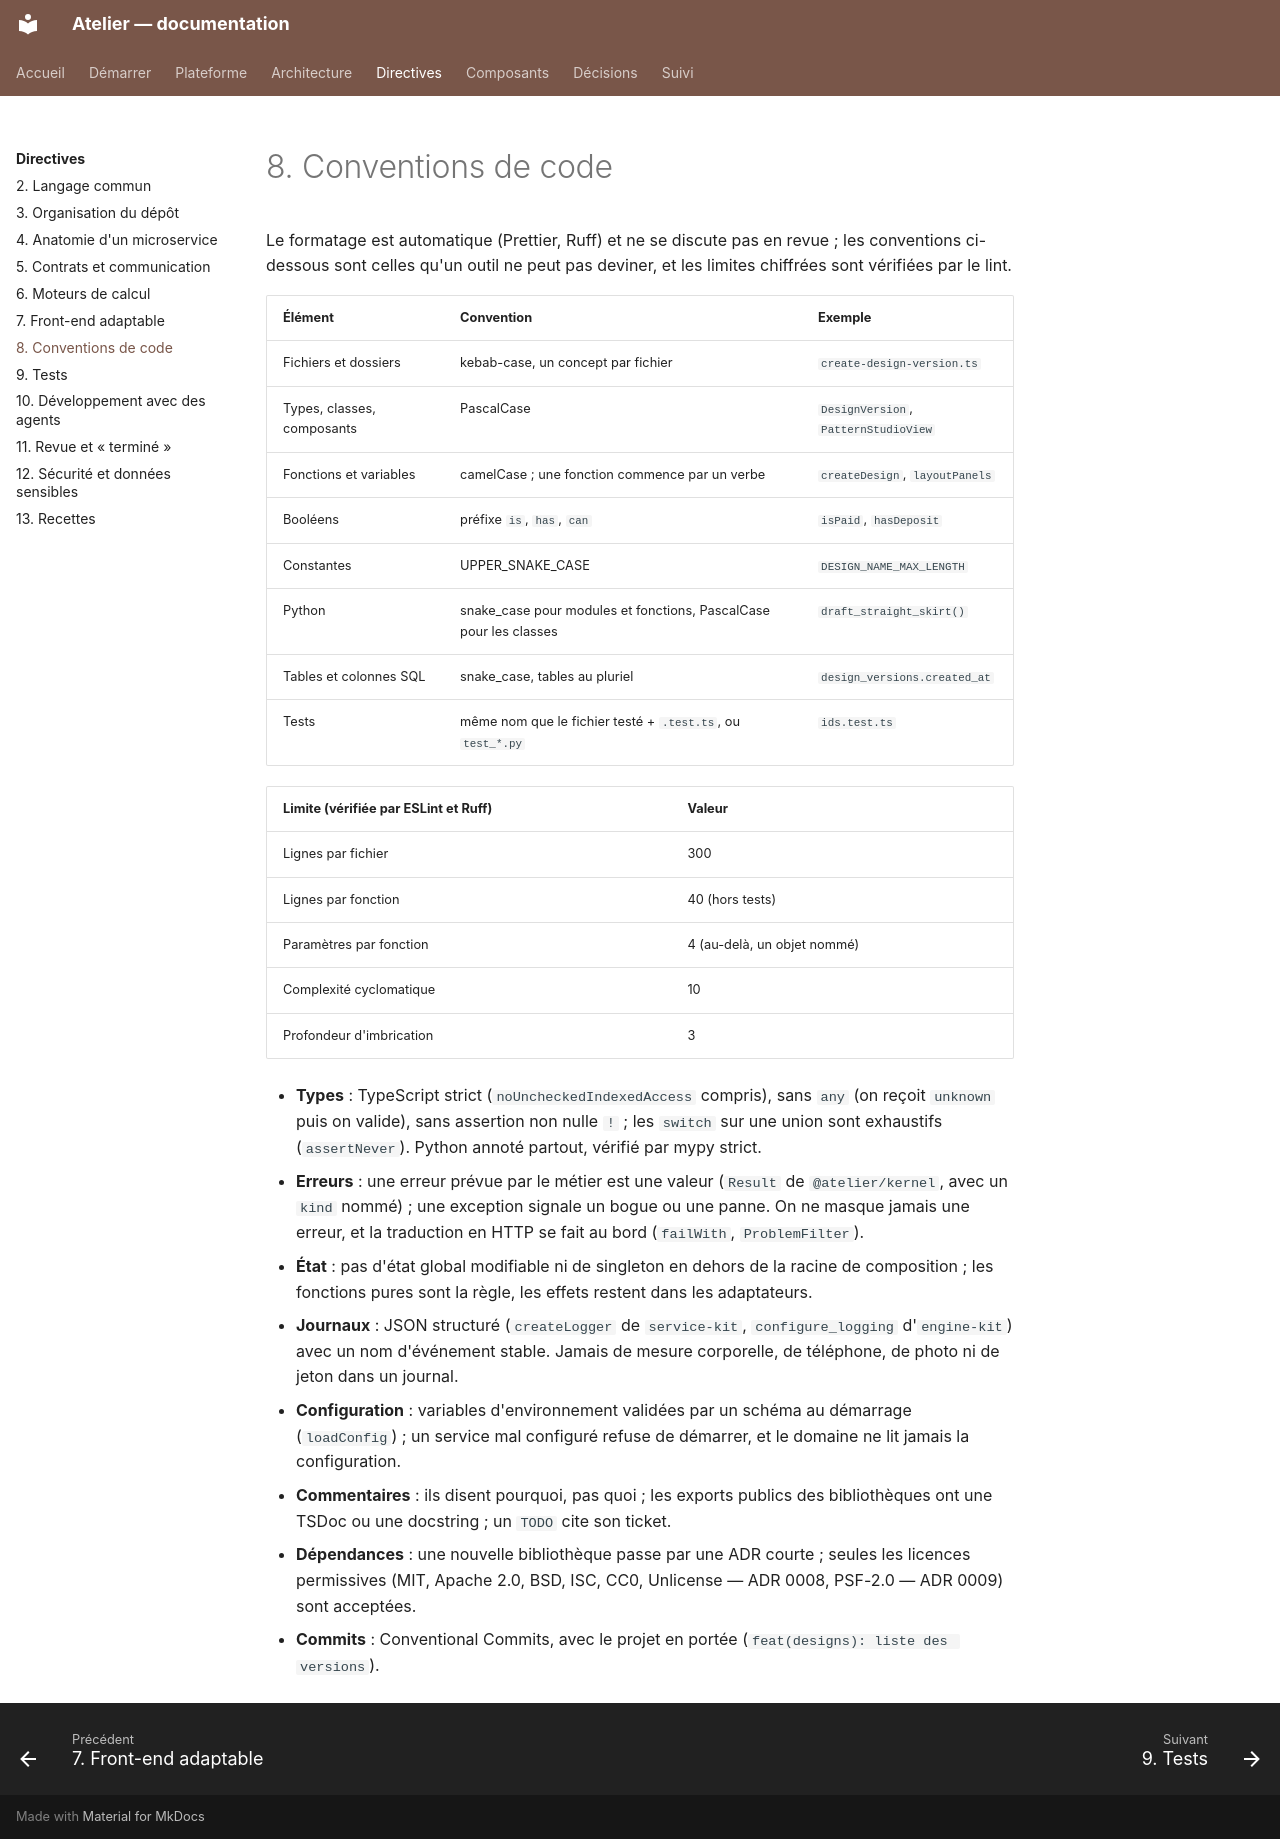

repository: THackSRT/model-design · page: directives/conventions/index.html · generator: mkdocs

# 8. Conventions de code

Le formatage est automatique (Prettier, Ruff) et ne se discute pas en revue ; les conventions ci-dessous sont
celles qu'un outil ne peut pas deviner, et les limites chiffrées sont vérifiées par le lint.

| Élément                    | Convention                                                        | Exemple                              |
| -------------------------- | ----------------------------------------------------------------- | ------------------------------------ |
| Fichiers et dossiers       | kebab-case, un concept par fichier                                | `create-design-version.ts`           |
| Types, classes, composants | PascalCase                                                        | `DesignVersion`, `PatternStudioView` |
| Fonctions et variables     | camelCase ; une fonction commence par un verbe                    | `createDesign`, `layoutPanels`       |
| Booléens                   | préfixe `is`, `has`, `can`                                        | `isPaid`, `hasDeposit`               |
| Constantes                 | UPPER_SNAKE_CASE                                                  | `DESIGN_NAME_MAX_LENGTH`             |
| Python                     | snake_case pour modules et fonctions, PascalCase pour les classes | `draft_straight_skirt()`             |
| Tables et colonnes SQL     | snake_case, tables au pluriel                                     | `design_versions.created_at`         |
| Tests                      | même nom que le fichier testé + `.test.ts`, ou `test_*.py`        | `ids.test.ts`                        |

| Limite (vérifiée par ESLint et Ruff) | Valeur                      |
| ------------------------------------ | --------------------------- |
| Lignes par fichier                   | 300                         |
| Lignes par fonction                  | 40 (hors tests)             |
| Paramètres par fonction              | 4 (au-delà, un objet nommé) |
| Complexité cyclomatique              | 10                          |
| Profondeur d'imbrication             | 3                           |

- **Types** : TypeScript strict (`noUncheckedIndexedAccess` compris), sans `any` (on reçoit `unknown` puis on
  valide), sans assertion non nulle `!` ; les `switch` sur une union sont exhaustifs (`assertNever`). Python
  annoté partout, vérifié par mypy strict.
- **Erreurs** : une erreur prévue par le métier est une valeur (`Result` de `@atelier/kernel`, avec un `kind`
  nommé) ; une exception signale un bogue ou une panne. On ne masque jamais une erreur, et la traduction en HTTP
  se fait au bord (`failWith`, `ProblemFilter`).
- **État** : pas d'état global modifiable ni de singleton en dehors de la racine de composition ; les fonctions
  pures sont la règle, les effets restent dans les adaptateurs.
- **Journaux** : JSON structuré (`createLogger` de `service-kit`, `configure_logging` d'`engine-kit`) avec un
  nom d'événement stable. Jamais de mesure corporelle, de téléphone, de photo ni de jeton dans un journal.
- **Configuration** : variables d'environnement validées par un schéma au démarrage (`loadConfig`) ; un service
  mal configuré refuse de démarrer, et le domaine ne lit jamais la configuration.
- **Commentaires** : ils disent pourquoi, pas quoi ; les exports publics des bibliothèques ont une TSDoc ou une
  docstring ; un `TODO` cite son ticket.
- **Dépendances** : une nouvelle bibliothèque passe par une ADR courte ; seules les licences permissives (MIT,
  Apache 2.0, BSD, ISC, CC0, Unlicense — ADR 0008, PSF-2.0 — ADR 0009) sont acceptées.
- **Commits** : Conventional Commits, avec le projet en portée (`feat(designs): liste des versions`).
